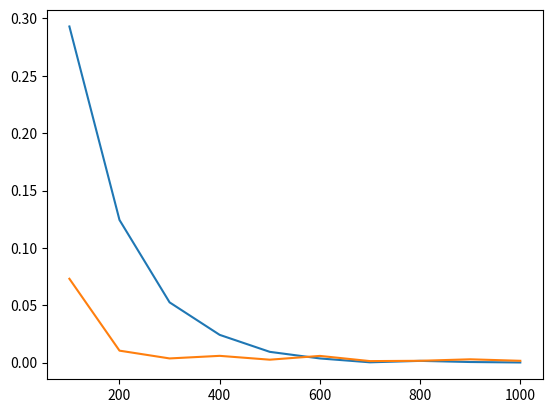

Write Python code to recreate this figure.
from array import array
from statistics import variance
import numpy as np
import matplotlib.pyplot as plt

def newtheta(theta,eta,m1,m):
    a=m.transpose()
    b=np.dot(m,theta)
    c=np.subtract(b,m1)
    d=np.dot(a,c)
    d=2*eta*d
    return np.subtract(theta,d)

def jGradient(theta,Z,Y):
    a=np.transpose(Y)
    b=np.dot(a,Y)
    c=np.dot(a,Z)
    d=np.dot(b,theta)
    gradient=2*d-2*c
    return gradient

def funct(x1,x2):
    k=4+x1+3*x2
    return k

def addNoise(val):
    noise = np.random.normal(0,0.25)
    val=val+noise
    return val

x1=np.random.uniform(1,10,100)
x2=np.random.uniform(2,5,100)
testSet=[]
for i in range(100):
    v=[]
    v.append(x1[i])
    v.append(x2[i])    
    k=funct(x1[i],x2[i])
    v.append(k)
    testSet.append(v)
bias1=[]
variance1=[]
for i in range(100,1001,100):
    print("For ",i," training dataset value of bias and variance ...")
    x3=np.random.uniform(1,10,i)
    x4=np.random.uniform(2,5,i)
    trainingdata=[]
    for j in range(i):
        v=[]
        v.append(x3[j])
        v.append(x4[j])
        k=funct(x3[j],x4[j])
        v.append(addNoise(k))
        trainingdata.append(v)
        splittraiining=[]
    val=int(i/10)    
    for j in range(0,i,val):
        v=[]
        for k in range(j,j+val):
            v.append(trainingdata[k])
        splittraiining.append(v)
    ycheck=[]  
    print(len(splittraiining))   
    theta_array=[]
    for ele in splittraiining:    
        theta=np.vstack([[0.0],[0.0],[0.0]])
        eta=1e-4
        Y=[]
        Z=[]
        for j in range(len(ele)):
            x=[1,ele[j][0],ele[j][1]]
            y=[ele[j][2]]
            Y.append(x)
            Z.append(y)
        Y=np.vstack(Y)
        Z=np.vstack(Z)
        #   min_j=jGradient(theta,Z,Y)
        #   k1=theta
        #   optheta=k1

        for j in range(5000):
            theta=newtheta(theta,eta,Z,Y)
            f=jGradient(theta,Z,Y)
            det=f[0]-f[1]+f[2]
            det=abs(det)
            if(det<0.01):
                break

        theta_array.append(theta)
    bias_for_space=0
    variance_for_apce=0    
    for e in testSet:
        ym=0  
        yv=0
        y_predicted=[]
        for ele in theta_array:
            ym+=ele[0]+ele[1]*testSet[0][0]+ele[2]*testSet[0][1]
            y_predicted.append(ele[0]+ele[1]*testSet[0][0]+ele[2]*testSet[0][1])
        ym/=10
        # print(ym)
        # print(testSet[0][2])
        bias=0
        bias=(testSet[0][2]-ym)**2
        # print(bias)
        bias_for_space+=bias
        # for ele in ycheck:
        #     k=(ele[0]-ym)**2
        #     yv+=k
        # bias=0   
        # for ele in testSet:
        #     p=(ele[2]-ym)**2
        #     bias+=p
        for ele in y_predicted:
            yv+=(ele-ym)**2
        yv/=10
        # print(yv)
        variance_for_apce+=yv
    
    print("Bias is:",bias_for_space/100)
    print("Variance is: ",variance_for_apce/100)    
    bias1.append(bias_for_space/100)
    variance1.append(variance_for_apce/100)


n=[100,200,300,400,500,600,700,800,900,1000]
plt.plot(n,bias1)
plt.plot(n,variance1)
plt.show()    